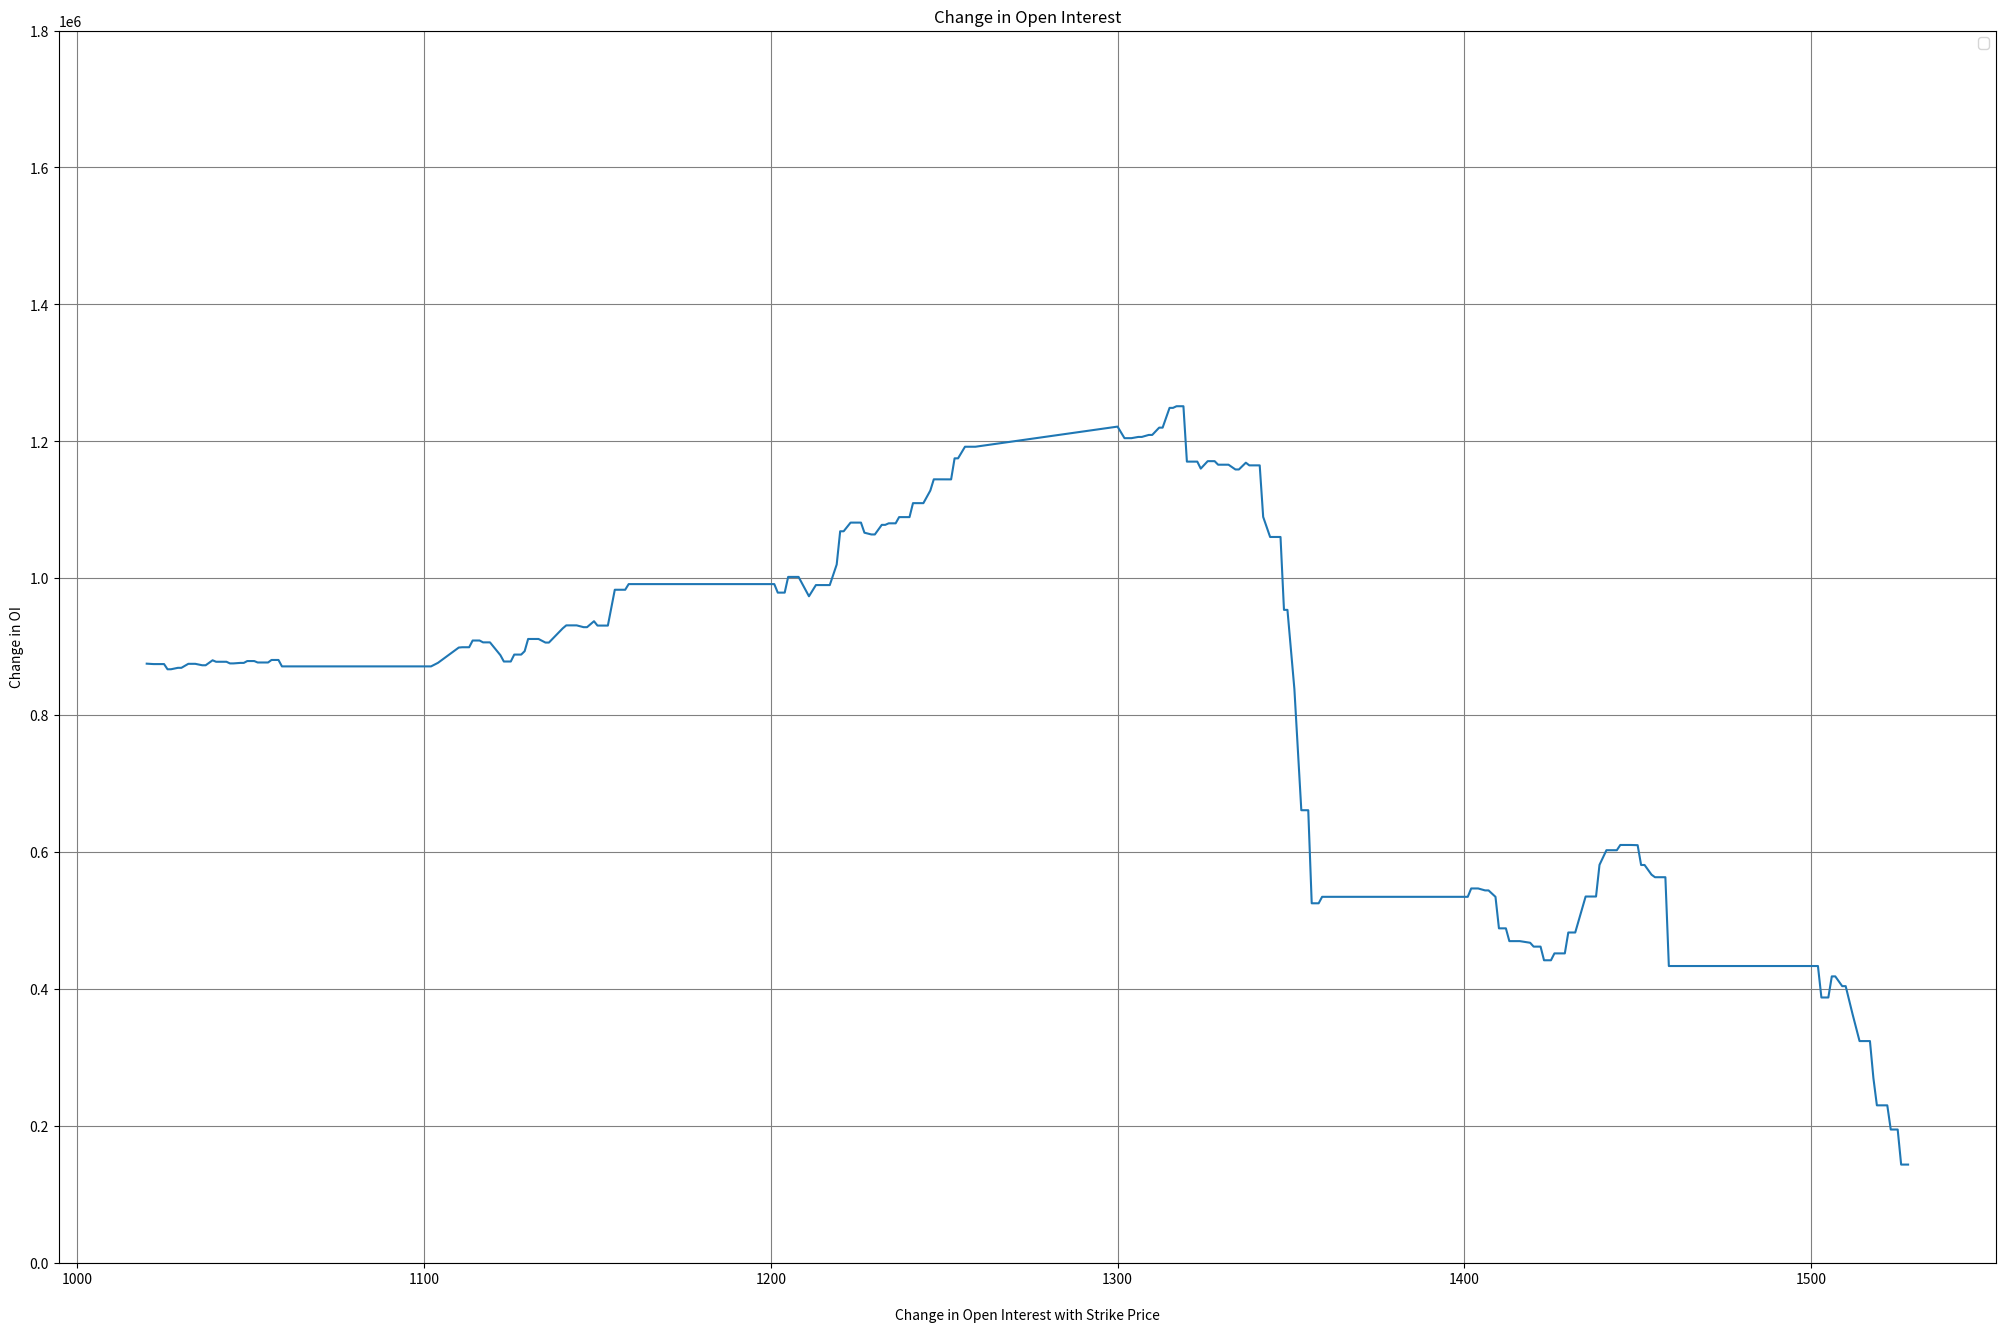

Write the Python code that produced this figure.
# importing matplotlib module
from matplotlib import pyplot as plt
from matplotlib import style
import numpy as np



class DesignBarChart:

    def __init__(self, x, y, xLabel, yLabel, detailedLabel, title):
        self.x=x
        self.y=y
        self.xLabel=xLabel
        self.yLabel=yLabel
        self.detailedLabel=detailedLabel
        self.title = title


    def nearest_top(self, ymax):
        mul = 1
        y = ymax
        while y != 0:
            y = int(y / 10)
            mul = mul * 10
        return mul/5

    def draw(self):

        x = self.x
        skip = int(len(x)/25)
        x = x
        print(skip)
        y = self.y
        y = y
        xLabel = self.xLabel
        yLabel = self.yLabel
        detailedLabel = self.detailedLabel
        title = self.title

        ymax = max(y)
        ymin = min(y)
        xmax = max(x)
        xmin = min(x)
        yspace = self.nearest_top(max(abs(ymin), ymax))
        if ymin<0:
            yspacebottom=-yspace
        else:
            yspacebottom=0

        #style.use('seaborn')

        fig, ax = plt.subplots(num=None, figsize=(25, 16), facecolor='w', edgecolor='r')
        plt.title(title)
        plt.xlabel(xLabel)
        plt.ylabel(yLabel)
        ax.set_xlabel(detailedLabel)
        ax.plot(x,y)

        # for tick in ax.get_xticklabels():
        #   tick.set_rotation(0)

        plt.grid(True, color='grey')
        plt.legend()
        #plt.xticks(np.arange(int(xmin.replace(':','')), int(xmax.replace(':','')), 10))
        plt.yticks(np.arange(yspacebottom, yspace, yspace * 0.1))
        #print(int((xmin.replace(':',''))[0:4]))
        #print(int((xmax.replace(':',''))[0:4]))
        plt.show()


x=[
  1020,
  1022,
  1023,
  1025,
  1026,
  1027,
  1029,
  1030,
  1032,
  1033,
  1034,
  1036,
  1037,
  1039,
  1040,
  1041,
  1043,
  1044,
  1045,
  1047,
  1048,
  1049,
  1051,
  1052,
  1054,
  1055,
  1056,
  1058,
  1059,
  1101,
  1102,
  1104,
  1110,
  1111,
  1113,
  1114,
  1116,
  1117,
  1119,
  1122,
  1123,
  1125,
  1126,
  1128,
  1129,
  1130,
  1132,
  1133,
  1135,
  1136,
  1140,
  1141,
  1143,
  1144,
  1146,
  1147,
  1149,
  1150,
  1152,
  1153,
  1155,
  1156,
  1158,
  1159,
  1201,
  1202,
  1204,
  1205,
  1207,
  1208,
  1211,
  1213,
  1214,
  1216,
  1217,
  1219,
  1220,
  1221,
  1223,
  1224,
  1226,
  1227,
  1229,
  1230,
  1232,
  1233,
  1234,
  1236,
  1237,
  1239,
  1240,
  1241,
  1243,
  1244,
  1246,
  1247,
  1249,
  1250,
  1252,
  1253,
  1254,
  1256,
  1257,
  1259,
  1300,
  1302,
  1303,
  1304,
  1306,
  1307,
  1309,
  1310,
  1312,
  1313,
  1315,
  1316,
  1317,
  1319,
  1320,
  1322,
  1323,
  1324,
  1326,
  1328,
  1329,
  1331,
  1332,
  1334,
  1335,
  1337,
  1338,
  1341,
  1342,
  1344,
  1345,
  1347,
  1348,
  1349,
  1351,
  1353,
  1355,
  1356,
  1358,
  1359,
  1401,
  1402,
  1404,
  1406,
  1407,
  1409,
  1410,
  1412,
  1413,
  1415,
  1416,
  1419,
  1420,
  1422,
  1423,
  1425,
  1426,
  1427,
  1429,
  1430,
  1432,
  1435,
  1437,
  1438,
  1439,
  1441,
  1442,
  1444,
  1445,
  1447,
  1448,
  1450,
  1451,
  1452,
  1454,
  1455,
  1456,
  1458,
  1459,
  1501,
  1502,
  1503,
  1505,
  1506,
  1507,
  1509,
  1510,
  1512,
  1514,
  1515,
  1517,
  1518,
  1519,
  1521,
  1522,
  1523,
  1525,
  1526,
  1528
]

y=[
  874950,
  874350,
  874350,
  874350,
  866775,
  866775,
  868875,
  868875,
  874725,
  874725,
  874725,
  872625,
  872625,
  879900,
  877725,
  877725,
  877725,
  875325,
  875325,
  876075,
  876075,
  878775,
  878775,
  876675,
  876675,
  876675,
  880350,
  880350,
  870975,
  870975,
  870975,
  876150,
  898500,
  898950,
  898950,
  908775,
  908775,
  906075,
  906075,
  887400,
  878100,
  878100,
  888225,
  888225,
  893175,
  911025,
  911025,
  911025,
  905775,
  905775,
  926625,
  930900,
  930900,
  930900,
  928275,
  928275,
  936975,
  930600,
  930600,
  930600,
  982950,
  982950,
  982950,
  991200,
  991200,
  978750,
  978750,
  1001700,
  1001700,
  1001700,
  973425,
  989775,
  989775,
  989775,
  989775,
  1019850,
  1068375,
  1068375,
  1081050,
  1081050,
  1081050,
  1066275,
  1063725,
  1063725,
  1077750,
  1077750,
  1080000,
  1080000,
  1089075,
  1089075,
  1089075,
  1109475,
  1109475,
  1109475,
  1127850,
  1144275,
  1144275,
  1144275,
  1144200,
  1174950,
  1174950,
  1191900,
  1191900,
  1191900,
  1221300,
  1204425,
  1204425,
  1204425,
  1206225,
  1206225,
  1209150,
  1209150,
  1219800,
  1219800,
  1248675,
  1248675,
  1251075,
  1251075,
  1170150,
  1170150,
  1170150,
  1159950,
  1170825,
  1170825,
  1165650,
  1165650,
  1165650,
  1158675,
  1158675,
  1168575,
  1164675,
  1164675,
  1089375,
  1060050,
  1060050,
  1060050,
  953550,
  953550,
  837975,
  660825,
  660825,
  524850,
  524850,
  534300,
  534300,
  546525,
  546525,
  543675,
  543675,
  534300,
  488250,
  488250,
  469575,
  469575,
  469575,
  467175,
  461550,
  461550,
  441600,
  441600,
  451650,
  451650,
  451650,
  482175,
  482175,
  534750,
  534750,
  534750,
  581025,
  602400,
  602400,
  602400,
  610050,
  610050,
  610050,
  609750,
  580800,
  580800,
  566700,
  562950,
  562950,
  562950,
  433200,
  433200,
  433200,
  387225,
  387225,
  418050,
  418050,
  403800,
  403800,
  362625,
  323550,
  323550,
  323550,
  269325,
  229650,
  229650,
  229650,
  194325,
  194325,
  143100,
  143100
]

p=DesignBarChart(x, y, "Strike Price", "Change in OI", "\nChange in Open Interest with Strike Price", "Change in Open Interest")
p.draw()